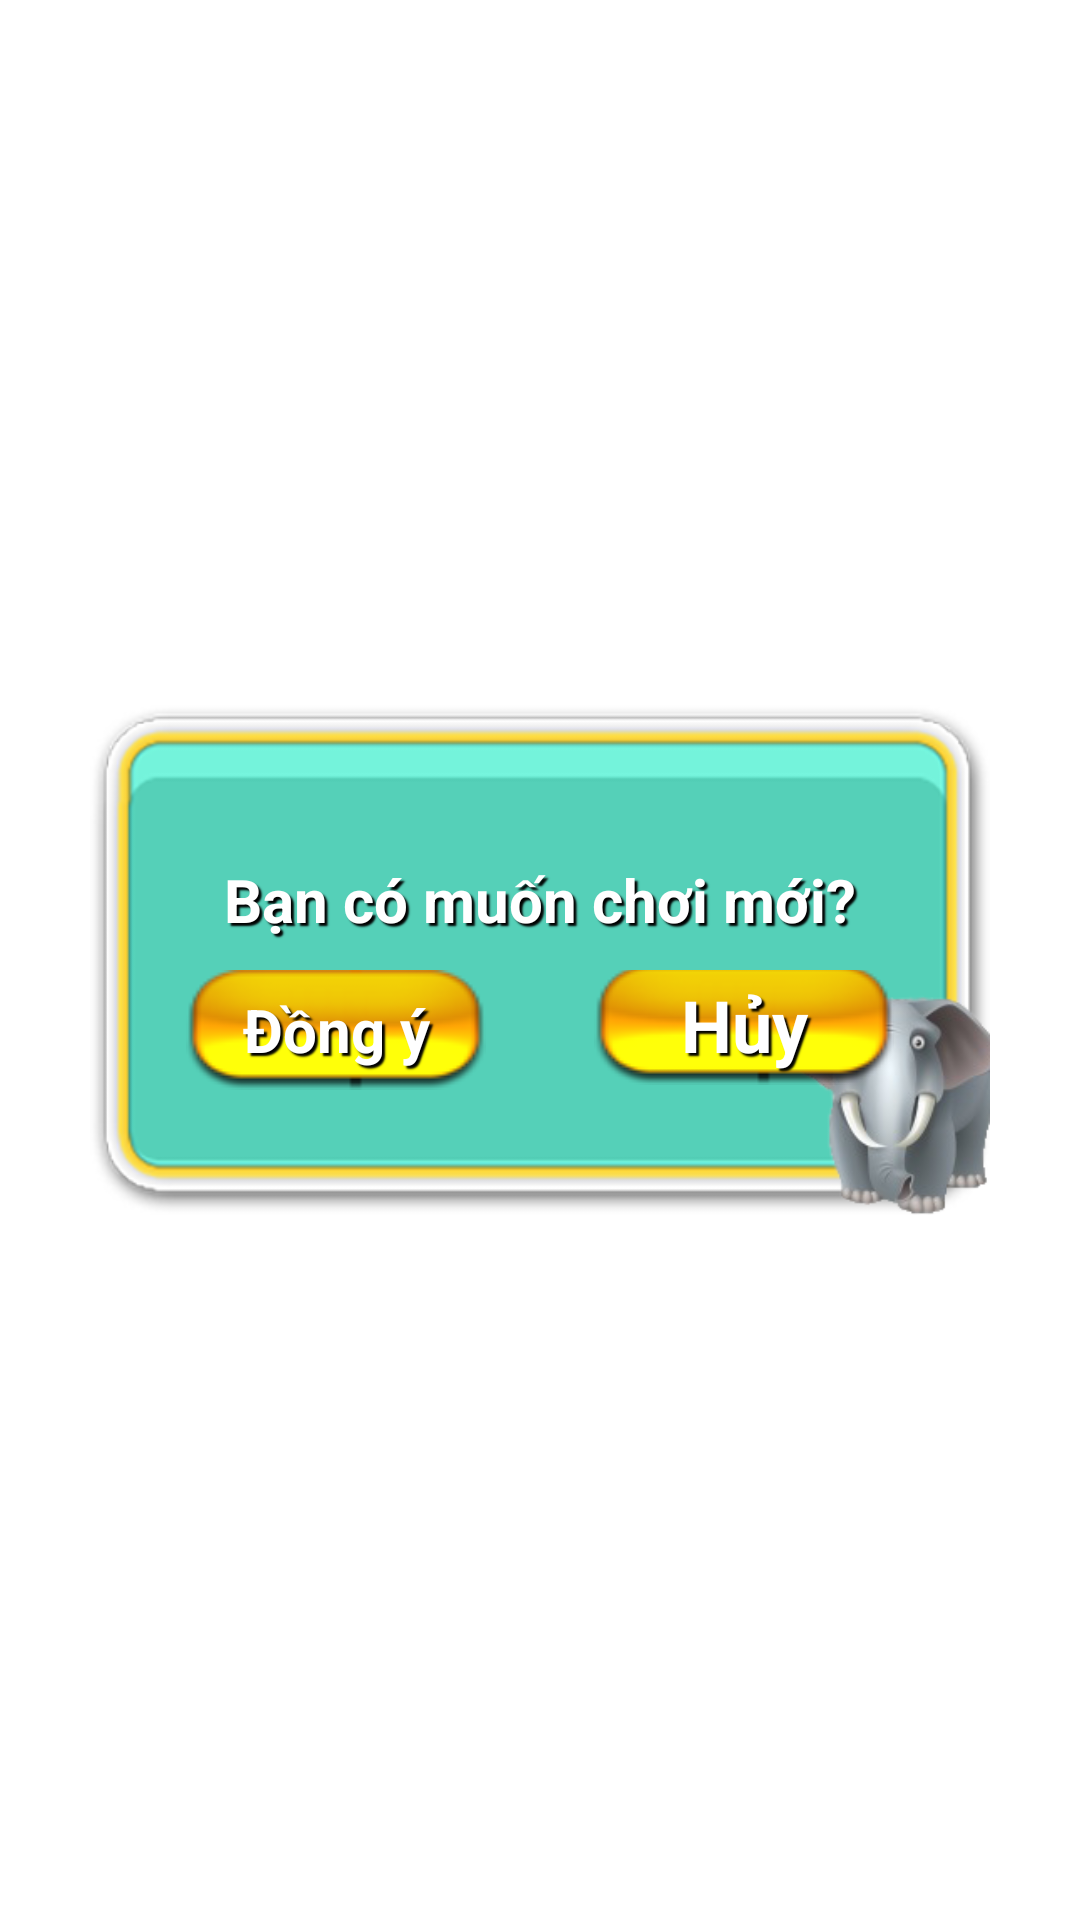

Layout XML and referenced resources for this Android screen:
<!-- AndroidManifest.xml: application theme AppTheme -->
<!-- res/layout/dialog_new.xml -->
<?xml version="1.0" encoding="utf-8"?>
<RelativeLayout xmlns:android="http://schemas.android.com/apk/res/android"
    android:layout_width="match_parent"
    android:layout_height="match_parent"
    android:orientation="vertical" >
 
    <RelativeLayout
        android:id="@+id/linearLayout1"
        android:layout_width="300dp"
        android:layout_height="170dp"
        android:layout_centerInParent="true"
        android:background="@drawable/bg_dialog"
        android:gravity="center"
        android:orientation="vertical"
        android:padding="20dp" >
 
        <TextView
            android:id="@+id/textView1"
            style="@style/txt"
            android:layout_width="match_parent"
            android:layout_height="wrap_content"
            android:layout_alignRight="@+id/linearLayout2"
            android:layout_centerVertical="true"
            android:padding="10dp"
            android:text="@string/txt_new"
            android:textAppearance="?android:attr/textAppearanceLarge"
            android:textSize="20sp" />

        <LinearLayout
            android:id="@+id/linearLayout2"
            android:layout_width="match_parent"
            android:layout_height="wrap_content"
            android:layout_below="@+id/textView1"
            android:layout_centerHorizontal="true"
            android:gravity="bottom|center_horizontal" >

            <Button
                android:id="@+id/yes"
                style="@style/txt"
                android:layout_width="100dp"
                android:layout_height="wrap_content"
                android:background="@drawable/click_button_min"
                android:layout_marginRight="18dp"
                 android:textSize="20dp"
                android:text="Đồng ý" />

            <Button
                android:id="@+id/no"
                style="@style/txt"
                android:layout_width="100dp"
                android:layout_height="wrap_content"
                android:background="@drawable/click_button_min"
                android:layout_marginLeft ="18dp"
                android:text="Hủy" />

        </LinearLayout>

    </RelativeLayout>
 
</RelativeLayout>
<!-- resources referenced by this layout -->
<resources>
  <!-- drawable bg_dialog: png bitmap (drawable, 36522 bytes) -->
  <!-- drawable click_button_min (drawable-mdpi) -->
  <?xml version="1.0" encoding="utf-8"?>
  <selector xmlns:android="http://schemas.android.com/apk/res/android">
  
      <item android:drawable="@drawable/button_bg_active_min" android:state_pressed="true"></item>
      <item android:drawable="@drawable/button_bg_min" android:state_pressed="false"></item>
  
  </selector>
  <string name="txt_new">Bạn có muốn chơi mới?</string>
  <style name="txt">
          <item name="android:textColor">#fff</item>
          <item name="android:textStyle">bold</item>
          <item name="android:shadowColor">#000</item>
          <item name="android:shadowDx">3</item>
          <item name="android:shadowDy">3</item>
          <item name="android:gravity">center</item>
          <item name="android:textSize">24sp</item>
          <item name="android:shadowRadius">1</item>
      </style>
  <style name="AppTheme" parent="AppBaseTheme">
          
      </style>
  <!-- drawable button_bg_active_min: png bitmap (drawable, 5390 bytes) -->
  <!-- drawable button_bg_min: png bitmap (drawable, 5308 bytes) -->
  <style name="AppBaseTheme" parent="android:Theme.Light">
          
      </style>
</resources>
